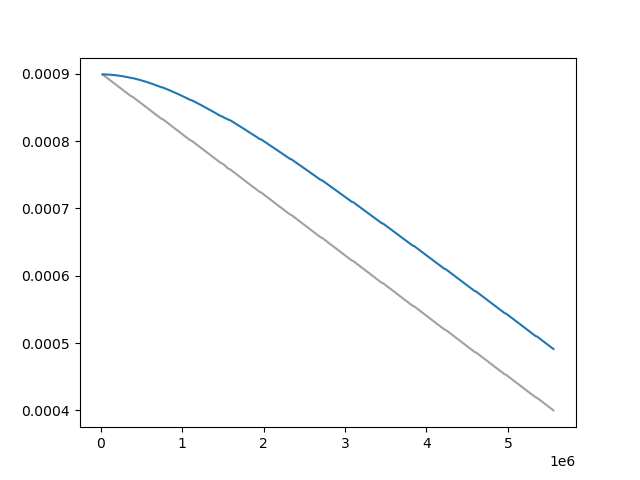

The data file committed next to this chart (first rows):
Wall time, Step, Value
1711815709, 20000, 0.0008991
1711815822, 30000, 0.0008982
1711815931, 40000, 0.0008972
1711816038, 50000, 0.0008963
1711816147, 60000, 0.0008954
1711816255, 70000, 0.0008945
1711816362, 80000, 0.0008935
1711816467, 90000, 0.0008926
1711816577, 100000, 0.0008917
1711816679, 110000, 0.0008908
1711816790, 120000, 0.0008898
1711816892, 130000, 0.0008889
1711817003, 140000, 0.000888
1711817108, 150000, 0.0008871
1711817216, 160000, 0.0008861
1711817323, 170000, 0.0008852
1711817430, 180000, 0.0008843
1711817539, 190000, 0.0008834
1711817652, 200000, 0.0008824
1711817763, 210000, 0.0008815
1711817867, 220000, 0.0008806
1711817979, 230000, 0.0008797
1711818088, 240000, 0.0008787
1711818202, 250000, 0.0008778
1711818309, 260000, 0.0008769
1711818420, 270000, 0.000876
1711818532, 280000, 0.000875
1711818645, 290000, 0.0008741
1711818752, 300000, 0.0008732
1711818863, 310000, 0.0008723
1711818976, 320000, 0.0008713
1711819090, 330000, 0.0008704
1711819201, 340000, 0.0008695
1711819316, 350000, 0.0008686
1711819420, 360000, 0.0008676
1711819534, 370000, 0.0008667
1711819753, 390000, 0.0008658
1711819860, 400000, 0.0008649
1711819973, 410000, 0.0008639
1711820077, 420000, 0.000863
1711820189, 430000, 0.0008621
1711820297, 440000, 0.0008612
1711820405, 450000, 0.0008602
1711820516, 460000, 0.0008593
1711820619, 470000, 0.0008584
1711820726, 480000, 0.0008574
1711820839, 490000, 0.0008565
1711820945, 500000, 0.0008556
1711821049, 510000, 0.0008547
1711821156, 520000, 0.0008537
1711821264, 530000, 0.0008528
1711821366, 540000, 0.0008519
1711821471, 550000, 0.000851
1711821578, 560000, 0.0008501
1711821683, 570000, 0.0008491
1711821791, 580000, 0.0008482
1711821894, 590000, 0.0008473
1711822001, 600000, 0.0008464
1711822111, 610000, 0.0008454
1711822222, 620000, 0.0008445
... 479 more rows
